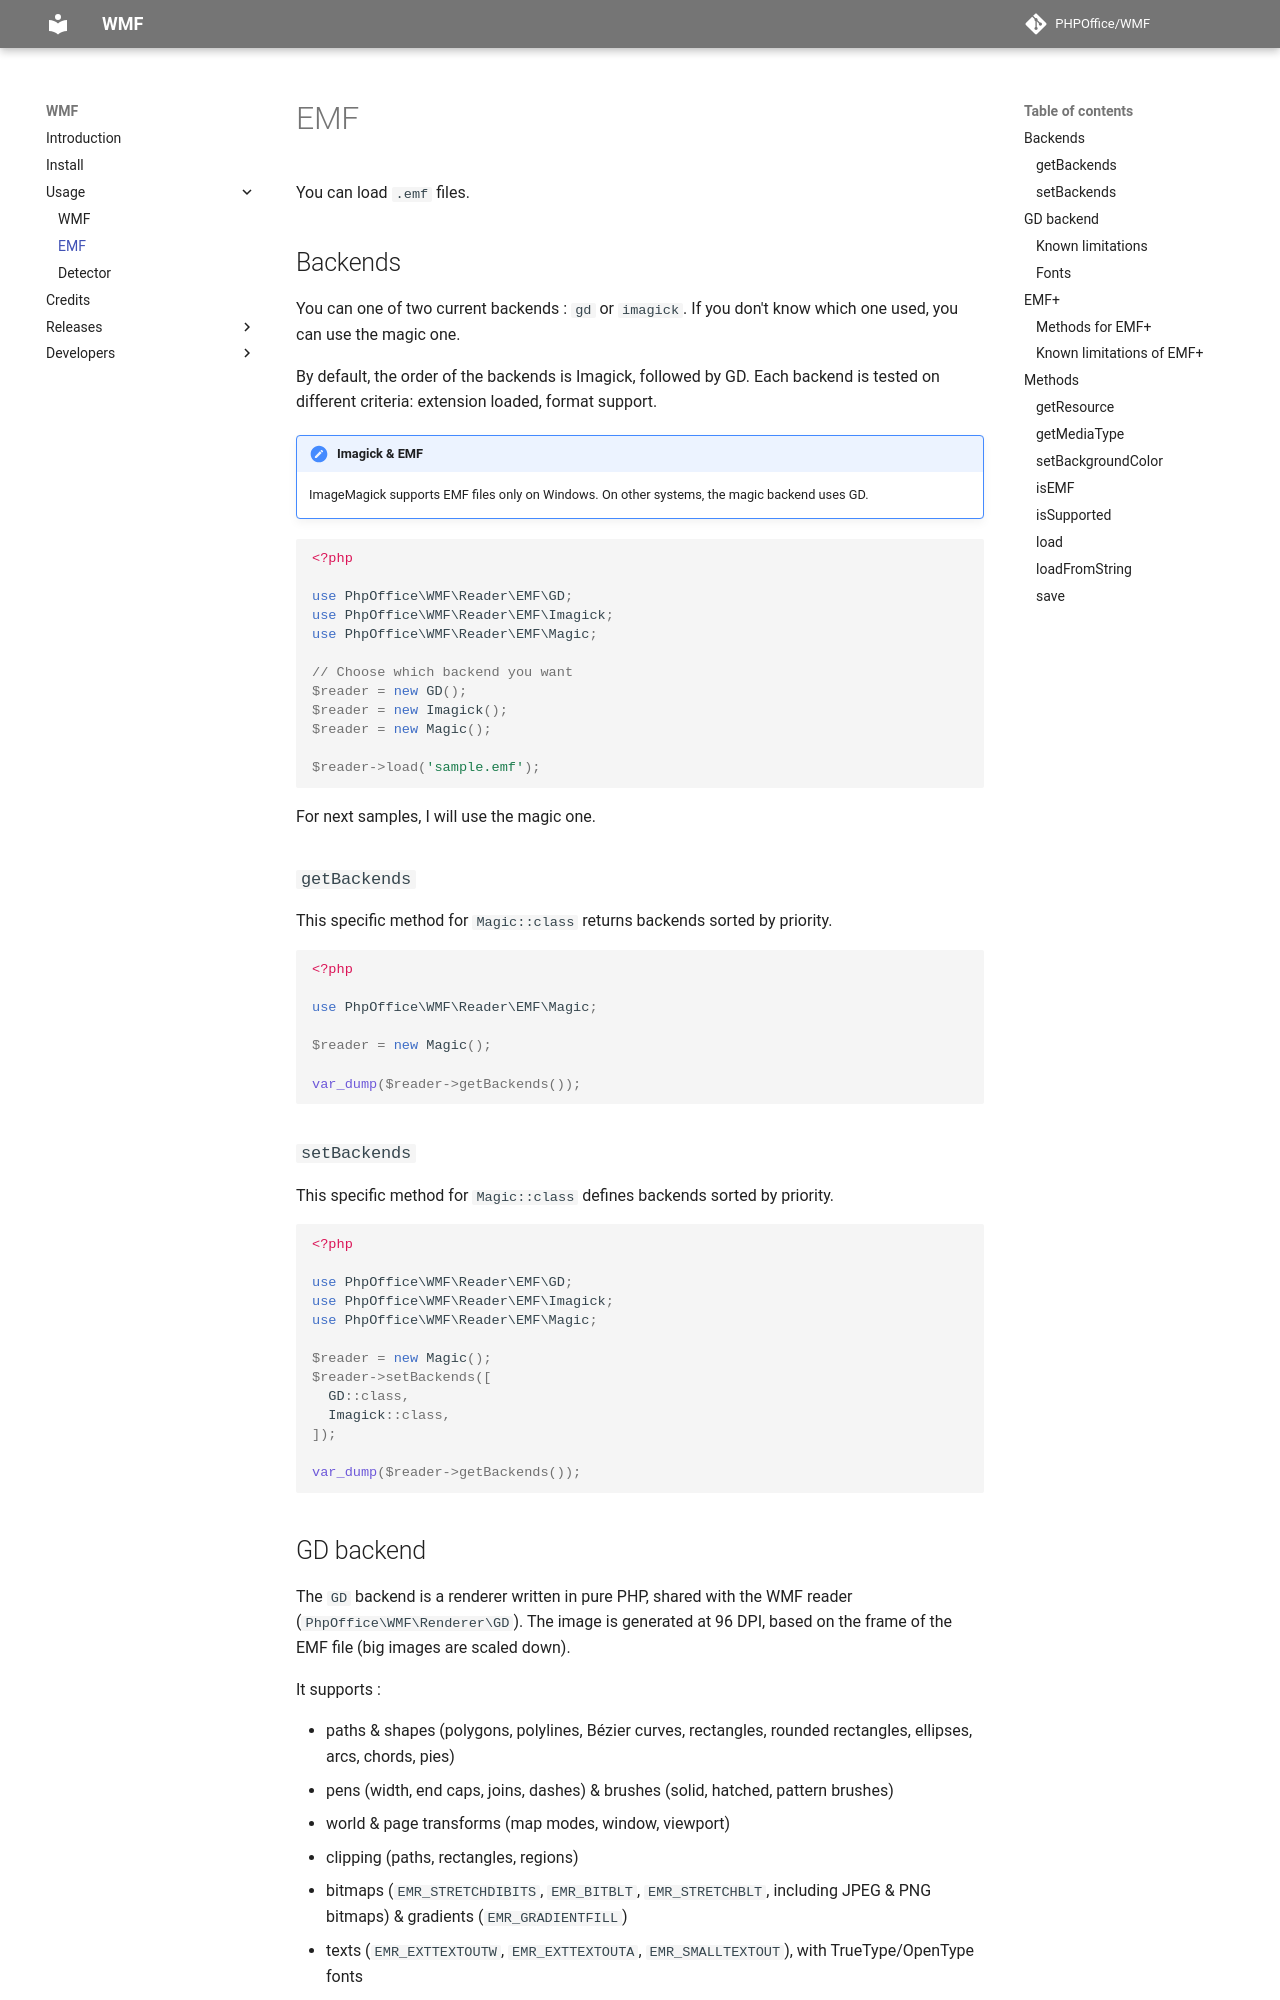

repository: PHPOffice/WMF · page: usage/emf.html · generator: mkdocs

# EMF

You can load `.emf` files.

## Backends

You can one of two current backends : `gd` or `imagick`.
If you don't know which one used, you can use the magic one.

By default, the order of the backends is Imagick, followed by GD.
Each backend is tested on different criteria: extension loaded, format support.

!!! note "Imagick & EMF"

    ImageMagick supports EMF files only on Windows.
    On other systems, the magic backend uses GD.

```php
<?php

use PhpOffice\WMF\Reader\EMF\GD;
use PhpOffice\WMF\Reader\EMF\Imagick;
use PhpOffice\WMF\Reader\EMF\Magic;

// Choose which backend you want
$reader = new GD();
$reader = new Imagick();
$reader = new Magic();

$reader->load('sample.emf');
```

For next samples, I will use the magic one.

### `getBackends`

This specific method for `Magic::class` returns backends sorted by priority.

```php
<?php

use PhpOffice\WMF\Reader\EMF\Magic;

$reader = new Magic();

var_dump($reader->getBackends());
```

### `setBackends`

This specific method for `Magic::class` defines backends sorted by priority.

```php
<?php

use PhpOffice\WMF\Reader\EMF\GD;
use PhpOffice\WMF\Reader\EMF\Imagick;
use PhpOffice\WMF\Reader\EMF\Magic;

$reader = new Magic();
$reader->setBackends([
  GD::class,
  Imagick::class,
]);

var_dump($reader->getBackends());
```

## GD backend

The `GD` backend is a renderer written in pure PHP, shared with the WMF reader (`PhpOffice\WMF\Renderer\GD`).
The image is generated at 96 DPI, based on the frame of the EMF file (big images are scaled down).

It supports :

- paths & shapes (polygons, polylines, Bézier curves, rectangles, rounded rectangles, ellipses, arcs, chords, pies)
- pens (width, end caps, joins, dashes) & brushes (solid, hatched, pattern brushes)
- world & page transforms (map modes, window, viewport)
- clipping (paths, rectangles, regions)
- bitmaps (`EMR_STRETCHDIBITS`, `EMR_BITBLT`, `EMR_STRETCHBLT`, including JPEG & PNG bitmaps) & gradients (`EMR_GRADIENTFILL`)
- texts (`EMR_EXTTEXTOUTW`, `EMR_EXTTEXTOUTA`, `EMR_SMALLTEXTOUT`), with TrueType/OpenType fonts

If a not supported record is found (like `EMR_ALPHABLEND`, `EMR_MASKBLT`, `EMR_PLGBLT`, `EMR_TRANSPARENTBLT`, `EMR_POLYDRAW` or `EMR_EXTFLOODFILL`),
or a bitmap which is not supported (like CMYK bitmaps, `BI_CMYK`),
an exception is thrown (or `load` returns `false`, if exceptions are disabled).
Corrupted files throw an exception too.
